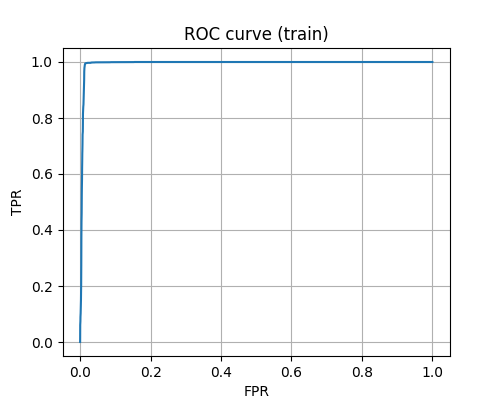

Data behind this chart, as committed beside it:
FPR, TPR
0.0, 0.0
9.02364194188781e-05, 0.003563
9.02364194188781e-05, 0.007423
9.02364194188781e-05, 0.01128
9.02364194188781e-05, 0.01514
9.02364194188781e-05, 0.019
9.02364194188781e-05, 0.02286
9.02364194188781e-05, 0.02672
9.02364194188781e-05, 0.03058
0.0001805, 0.03414
0.0001805, 0.038
0.0001805, 0.04186
0.0001805, 0.04572
0.0001805, 0.04958
0.0001805, 0.05344
0.0001805, 0.0573
0.0002707, 0.06087
0.0004512, 0.06413
0.0005414, 0.0677
0.0008121, 0.07067
0.0008121, 0.07452
0.0008121, 0.07838
0.0008121, 0.08224
0.0009024, 0.08581
0.0009926, 0.08937
0.001173, 0.09264
0.001444, 0.09561
0.001444, 0.09947
0.001534, 0.103
0.001624, 0.1066
0.001805, 0.1099
0.001895, 0.1134
0.001985, 0.117
0.002075, 0.1205
0.002256, 0.1238
0.002256, 0.1277
0.002346, 0.1312
0.002346, 0.1351
0.002346, 0.139
0.002346, 0.1428
0.002436, 0.1464
0.002436, 0.1502
0.002436, 0.1541
0.002527, 0.1577
0.002617, 0.1612
0.002617, 0.1651
0.002707, 0.1686
0.002707, 0.1725
0.002707, 0.1764
0.002707, 0.1802
0.002797, 0.1838
0.002797, 0.1876
0.002978, 0.1909
0.002978, 0.1948
0.002978, 0.1986
0.002978, 0.2025
0.002978, 0.2064
0.003068, 0.2099
0.003068, 0.2138
0.003068, 0.2176
... 996 more rows
